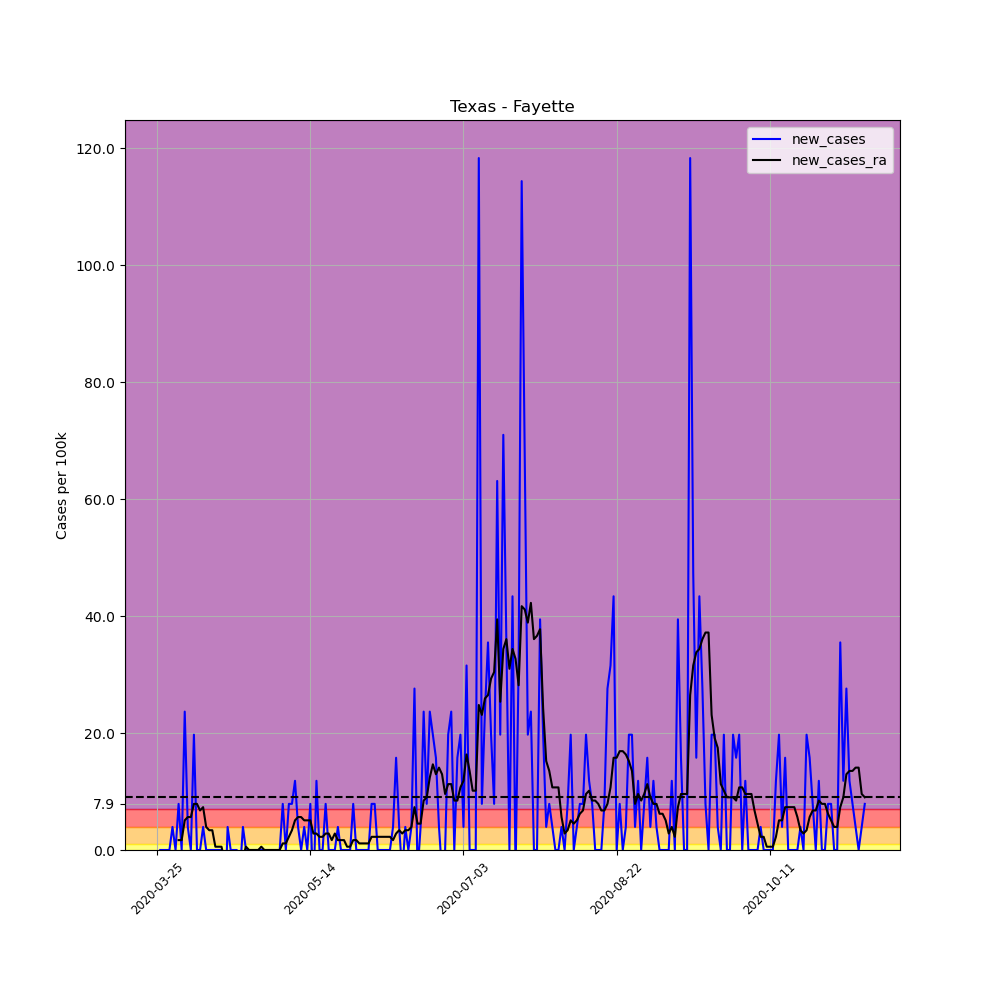

The file beside this chart, header and first rows:
, date, county, state, fips, cases, deaths, COUNTY, STNAME, CTYNAME, POPESTIMATE2019, per_100k, per_100k_ra, new_cases, new_cases_ra
349131, 2020-03-25, Fayette, Texas, 48149, 1, 0, 149, Texas, Fayette, 25346, 3.945, , , 
349132, 2020-03-26, Fayette, Texas, 48149, 1, 0, 149, Texas, Fayette, 25346, 3.945, , 0.0, 
349133, 2020-03-27, Fayette, Texas, 48149, 1, 0, 149, Texas, Fayette, 25346, 3.945, , 0.0, 
349134, 2020-03-28, Fayette, Texas, 48149, 1, 0, 149, Texas, Fayette, 25346, 3.945, , 0.0, 
349135, 2020-03-29, Fayette, Texas, 48149, 1, 0, 149, Texas, Fayette, 25346, 3.945, , 0.0, 
349136, 2020-03-30, Fayette, Texas, 48149, 2, 0, 149, Texas, Fayette, 25346, 7.891, , 3.945, 
349137, 2020-03-31, Fayette, Texas, 48149, 2, 0, 149, Texas, Fayette, 25346, 7.891, 5.073, 0.0, 
349138, 2020-04-01, Fayette, Texas, 48149, 4, 0, 149, Texas, Fayette, 25346, 15.78, 6.764, 7.891, 1.691
349139, 2020-04-02, Fayette, Texas, 48149, 4, 0, 149, Texas, Fayette, 25346, 15.78, 8.454, 0.0, 1.691
349140, 2020-04-03, Fayette, Texas, 48149, 10, 0, 149, Texas, Fayette, 25346, 39.45, 13.53, 23.67, 5.073
349141, 2020-04-04, Fayette, Texas, 48149, 11, 0, 149, Texas, Fayette, 25346, 43.4, 19.16, 3.945, 5.636
349142, 2020-04-05, Fayette, Texas, 48149, 11, 0, 149, Texas, Fayette, 25346, 43.4, 24.8, 0.0, 5.636
349143, 2020-04-06, Fayette, Texas, 48149, 16, 0, 149, Texas, Fayette, 25346, 63.13, 32.69, 19.73, 7.891
349144, 2020-04-07, Fayette, Texas, 48149, 16, 0, 149, Texas, Fayette, 25346, 63.13, 40.58, 0.0, 7.891
349145, 2020-04-08, Fayette, Texas, 48149, 16, 0, 149, Texas, Fayette, 25346, 63.13, 47.34, 0.0, 6.764
349146, 2020-04-09, Fayette, Texas, 48149, 17, 0, 149, Texas, Fayette, 25346, 67.07, 54.67, 3.945, 7.327
349147, 2020-04-10, Fayette, Texas, 48149, 17, 0, 149, Texas, Fayette, 25346, 67.07, 58.62, 0.0, 3.945
349148, 2020-04-11, Fayette, Texas, 48149, 17, 0, 149, Texas, Fayette, 25346, 67.07, 62, 0.0, 3.382
349149, 2020-04-12, Fayette, Texas, 48149, 17, 0, 149, Texas, Fayette, 25346, 67.07, 65.38, 0.0, 3.382
349150, 2020-04-13, Fayette, Texas, 48149, 17, 0, 149, Texas, Fayette, 25346, 67.07, 65.94, 0.0, 0.5636
349151, 2020-04-14, Fayette, Texas, 48149, 17, 0, 149, Texas, Fayette, 25346, 67.07, 66.51, 0.0, 0.5636
349152, 2020-04-15, Fayette, Texas, 48149, 17, 0, 149, Texas, Fayette, 25346, 67.07, 67.07, 0.0, 0.5636
349153, 2020-04-16, Fayette, Texas, 48149, 14, 0, 149, Texas, Fayette, 25346, 55.24, 65.38, -11.84, -1.691
349154, 2020-04-17, Fayette, Texas, 48149, 15, 0, 149, Texas, Fayette, 25346, 59.18, 64.25, 3.945, -1.127
349155, 2020-04-18, Fayette, Texas, 48149, 15, 0, 149, Texas, Fayette, 25346, 59.18, 63.13, 0.0, -1.127
349156, 2020-04-19, Fayette, Texas, 48149, 15, 0, 149, Texas, Fayette, 25346, 59.18, 62, 0.0, -1.127
349157, 2020-04-20, Fayette, Texas, 48149, 15, 0, 149, Texas, Fayette, 25346, 59.18, 60.87, 0.0, -1.127
349158, 2020-04-21, Fayette, Texas, 48149, 14, 0, 149, Texas, Fayette, 25346, 55.24, 59.18, -3.945, -1.691
349159, 2020-04-22, Fayette, Texas, 48149, 15, 0, 149, Texas, Fayette, 25346, 59.18, 58.05, 3.945, -1.127
349160, 2020-04-23, Fayette, Texas, 48149, 15, 0, 149, Texas, Fayette, 25346, 59.18, 58.62, 0.0, 0.5636
349161, 2020-04-24, Fayette, Texas, 48149, 15, 1, 149, Texas, Fayette, 25346, 59.18, 58.62, 0.0, 0.0
349162, 2020-04-25, Fayette, Texas, 48149, 15, 1, 149, Texas, Fayette, 25346, 59.18, 58.62, 0.0, 0.0
349163, 2020-04-26, Fayette, Texas, 48149, 15, 1, 149, Texas, Fayette, 25346, 59.18, 58.62, 0.0, 0.0
349164, 2020-04-27, Fayette, Texas, 48149, 15, 1, 149, Texas, Fayette, 25346, 59.18, 58.62, 0.0, 0.0
349165, 2020-04-28, Fayette, Texas, 48149, 15, 1, 149, Texas, Fayette, 25346, 59.18, 59.18, 0.0, 0.5636
349166, 2020-04-29, Fayette, Texas, 48149, 15, 1, 149, Texas, Fayette, 25346, 59.18, 59.18, 0.0, 0.0
349167, 2020-04-30, Fayette, Texas, 48149, 15, 1, 149, Texas, Fayette, 25346, 59.18, 59.18, 0.0, 0.0
349168, 2020-05-01, Fayette, Texas, 48149, 15, 1, 149, Texas, Fayette, 25346, 59.18, 59.18, 0.0, 0.0
349169, 2020-05-02, Fayette, Texas, 48149, 15, 1, 149, Texas, Fayette, 25346, 59.18, 59.18, 0.0, 0.0
349170, 2020-05-03, Fayette, Texas, 48149, 15, 1, 149, Texas, Fayette, 25346, 59.18, 59.18, 0.0, 0.0
349171, 2020-05-04, Fayette, Texas, 48149, 15, 1, 149, Texas, Fayette, 25346, 59.18, 59.18, 0.0, 0.0
349172, 2020-05-05, Fayette, Texas, 48149, 17, 1, 149, Texas, Fayette, 25346, 67.07, 60.31, 7.891, 1.127
349173, 2020-05-06, Fayette, Texas, 48149, 17, 1, 149, Texas, Fayette, 25346, 67.07, 61.44, 0.0, 1.127
349174, 2020-05-07, Fayette, Texas, 48149, 19, 1, 149, Texas, Fayette, 25346, 74.96, 63.69, 7.891, 2.255
349175, 2020-05-08, Fayette, Texas, 48149, 21, 1, 149, Texas, Fayette, 25346, 82.85, 67.07, 7.891, 3.382
349176, 2020-05-09, Fayette, Texas, 48149, 24, 1, 149, Texas, Fayette, 25346, 94.69, 72.14, 11.84, 5.073
349177, 2020-05-10, Fayette, Texas, 48149, 25, 1, 149, Texas, Fayette, 25346, 98.63, 77.78, 3.945, 5.636
349178, 2020-05-11, Fayette, Texas, 48149, 25, 1, 149, Texas, Fayette, 25346, 98.63, 83.42, 0.0, 5.636
349179, 2020-05-12, Fayette, Texas, 48149, 26, 1, 149, Texas, Fayette, 25346, 102.6, 88.49, 3.945, 5.073
349180, 2020-05-13, Fayette, Texas, 48149, 26, 1, 149, Texas, Fayette, 25346, 102.6, 93.56, 0.0, 5.073
349181, 2020-05-14, Fayette, Texas, 48149, 28, 2, 149, Texas, Fayette, 25346, 110.5, 98.63, 7.891, 5.073
349182, 2020-05-15, Fayette, Texas, 48149, 26, 2, 149, Texas, Fayette, 25346, 102.6, 101.5, -7.891, 2.818
349183, 2020-05-16, Fayette, Texas, 48149, 29, 2, 149, Texas, Fayette, 25346, 114.4, 104.3, 11.84, 2.818
349184, 2020-05-17, Fayette, Texas, 48149, 29, 2, 149, Texas, Fayette, 25346, 114.4, 106.5, 0.0, 2.255
349185, 2020-05-18, Fayette, Texas, 48149, 29, 2, 149, Texas, Fayette, 25346, 114.4, 108.8, 0.0, 2.255
349186, 2020-05-19, Fayette, Texas, 48149, 31, 2, 149, Texas, Fayette, 25346, 122.3, 111.6, 7.891, 2.818
349187, 2020-05-20, Fayette, Texas, 48149, 31, 2, 149, Texas, Fayette, 25346, 122.3, 114.4, 0.0, 2.818
349188, 2020-05-21, Fayette, Texas, 48149, 31, 2, 149, Texas, Fayette, 25346, 122.3, 116.1, 0.0, 1.691
349189, 2020-05-22, Fayette, Texas, 48149, 31, 2, 149, Texas, Fayette, 25346, 122.3, 118.9, 0.0, 2.818
349190, 2020-05-23, Fayette, Texas, 48149, 32, 2, 149, Texas, Fayette, 25346, 126.3, 120.6, 3.945, 1.691
... 172 more rows
